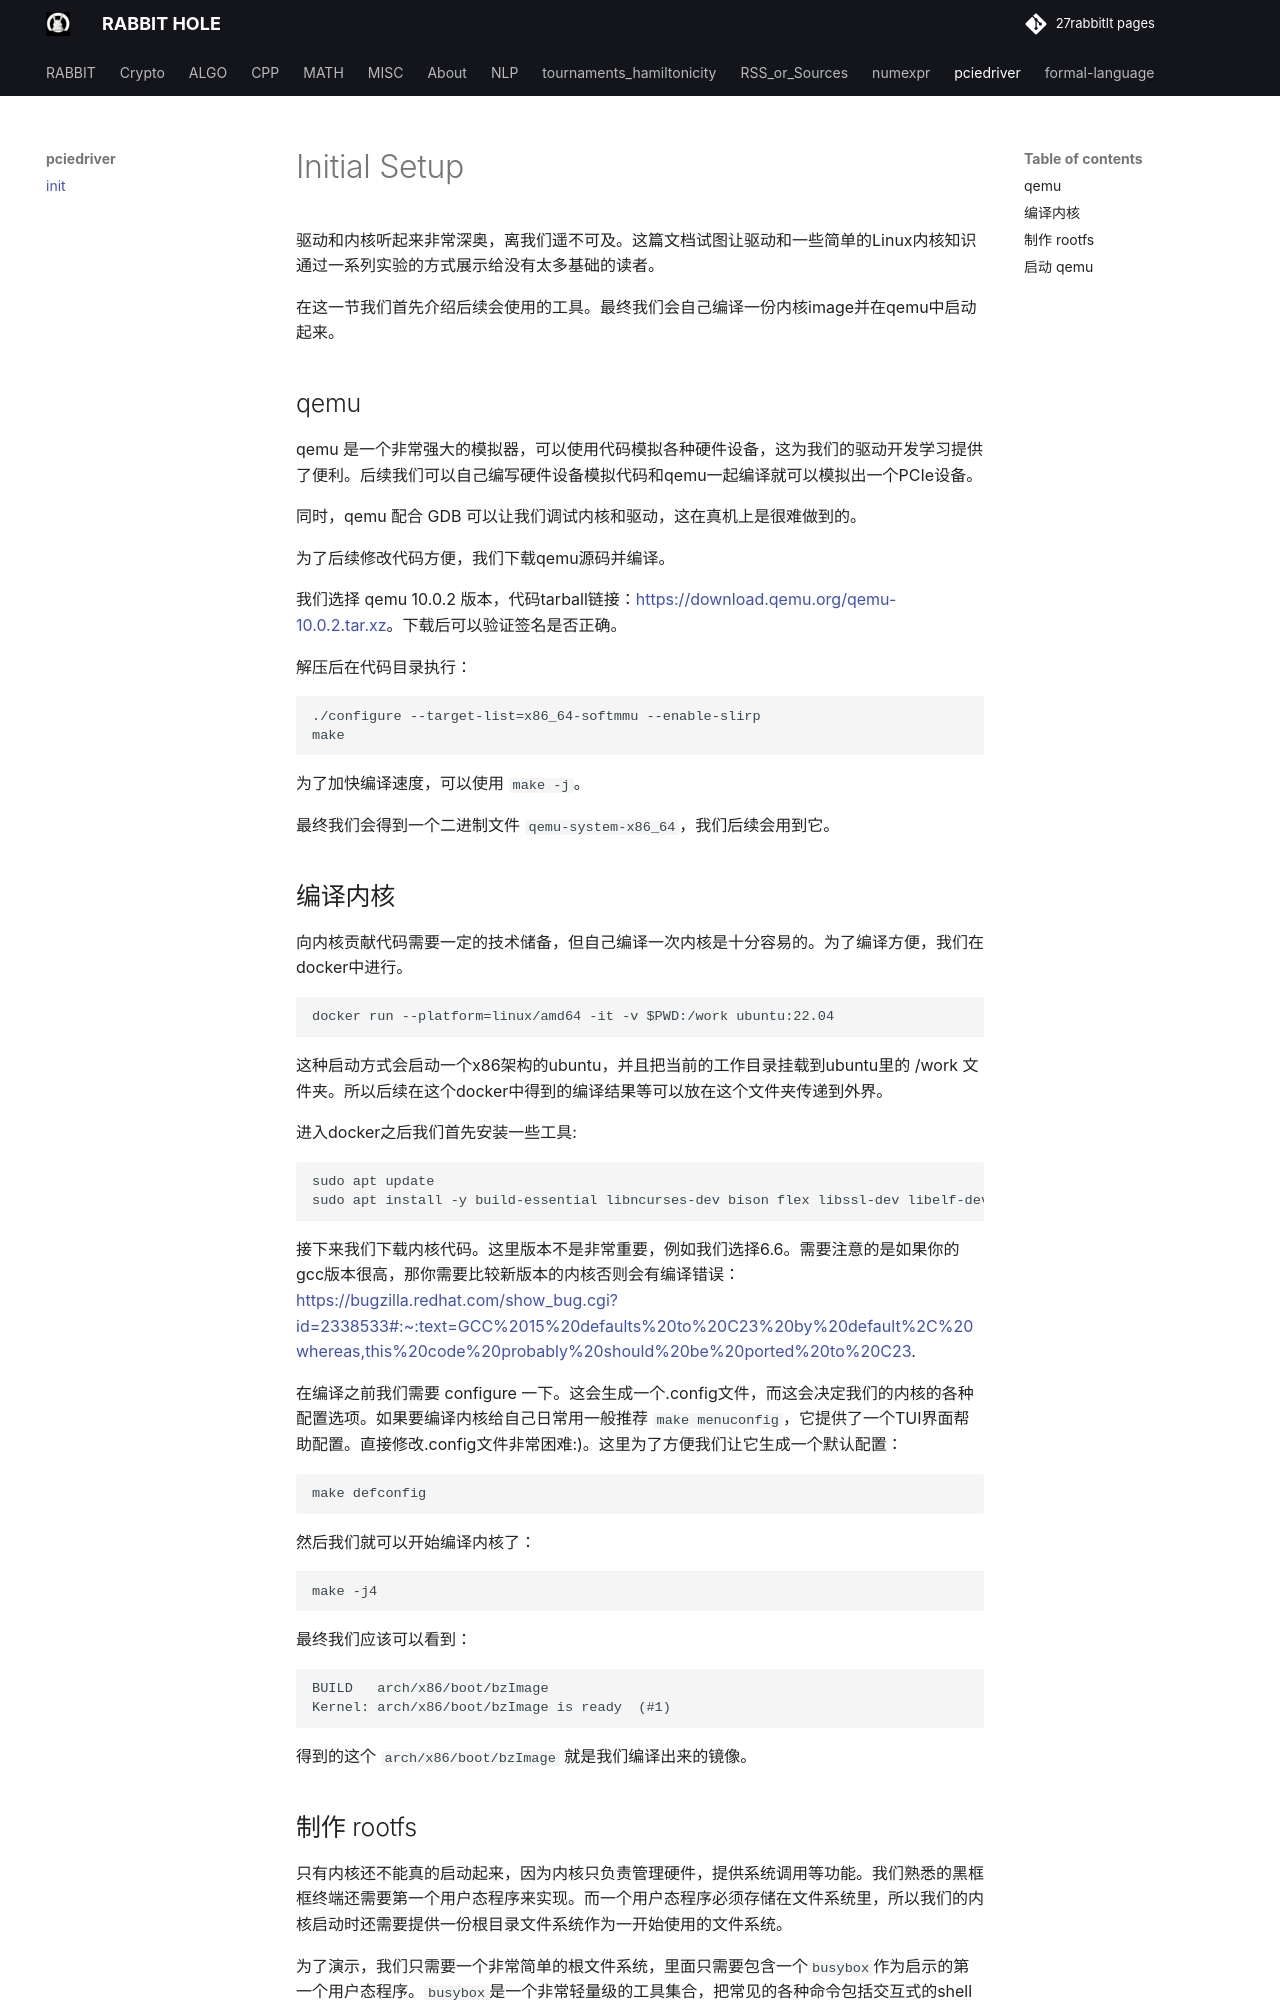

repository: 27rabbitlt/27rabbitlt.github.io · page: posts/pciedriver/init/index.html · generator: mkdocs

# Initial Setup

驱动和内核听起来非常深奥，离我们遥不可及。这篇文档试图让驱动和一些简单的Linux内核知识通过一系列实验的方式展示给没有太多基础的读者。

在这一节我们首先介绍后续会使用的工具。最终我们会自己编译一份内核image并在qemu中启动起来。

## qemu 

qemu 是一个非常强大的模拟器，可以使用代码模拟各种硬件设备，这为我们的驱动开发学习提供了便利。后续我们可以自己编写硬件设备模拟代码和qemu一起编译就可以模拟出一个PCIe设备。

同时，qemu 配合 GDB 可以让我们调试内核和驱动，这在真机上是很难做到的。

为了后续修改代码方便，我们下载qemu源码并编译。

我们选择 qemu 10.0.2 版本，代码tarball链接：https://download.qemu.org/qemu-10.0.2.tar.xz。下载后可以验证签名是否正确。

解压后在代码目录执行：

```
./configure --target-list=x86_64-softmmu --enable-slirp
make
```

为了加快编译速度，可以使用 `make -j`。

最终我们会得到一个二进制文件 `qemu-system-x86_64`，我们后续会用到它。

## 编译内核

向内核贡献代码需要一定的技术储备，但自己编译一次内核是十分容易的。为了编译方便，我们在docker中进行。

```
docker run --platform=linux/amd64 -it -v $PWD:/work ubuntu:22.04
```

这种启动方式会启动一个x86架构的ubuntu，并且把当前的工作目录挂载到ubuntu里的 /work 文件夹。所以后续在这个docker中得到的编译结果等可以放在这个文件夹传递到外界。

进入docker之后我们首先安装一些工具:

```
sudo apt update
sudo apt install -y build-essential libncurses-dev bison flex libssl-dev libelf-dev wget bc
```

接下来我们下载内核代码。这里版本不是非常重要，例如我们选择6.6。需要注意的是如果你的gcc版本很高，那你需要比较新版本的内核否则会有编译错误：https://bugzilla.redhat.com/show_bug.cgi?id=2338533#:~:text=GCC%2015%20defaults%20to%20C23%20by%20default%2C%20whereas,this%20code%20probably%20should%20be%20ported%20to%20C23.

在编译之前我们需要 configure 一下。这会生成一个.config文件，而这会决定我们的内核的各种配置选项。如果要编译内核给自己日常用一般推荐 `make menuconfig`，它提供了一个TUI界面帮助配置。直接修改.config文件非常困难:)。这里为了方便我们让它生成一个默认配置：

```
make defconfig 
```

然后我们就可以开始编译内核了：

```
make -j4
```

最终我们应该可以看到：

```
BUILD   arch/x86/boot/bzImage
Kernel: arch/x86/boot/bzImage is ready  (#1)
```

得到的这个 `arch/x86/boot/bzImage` 就是我们编译出来的镜像。
